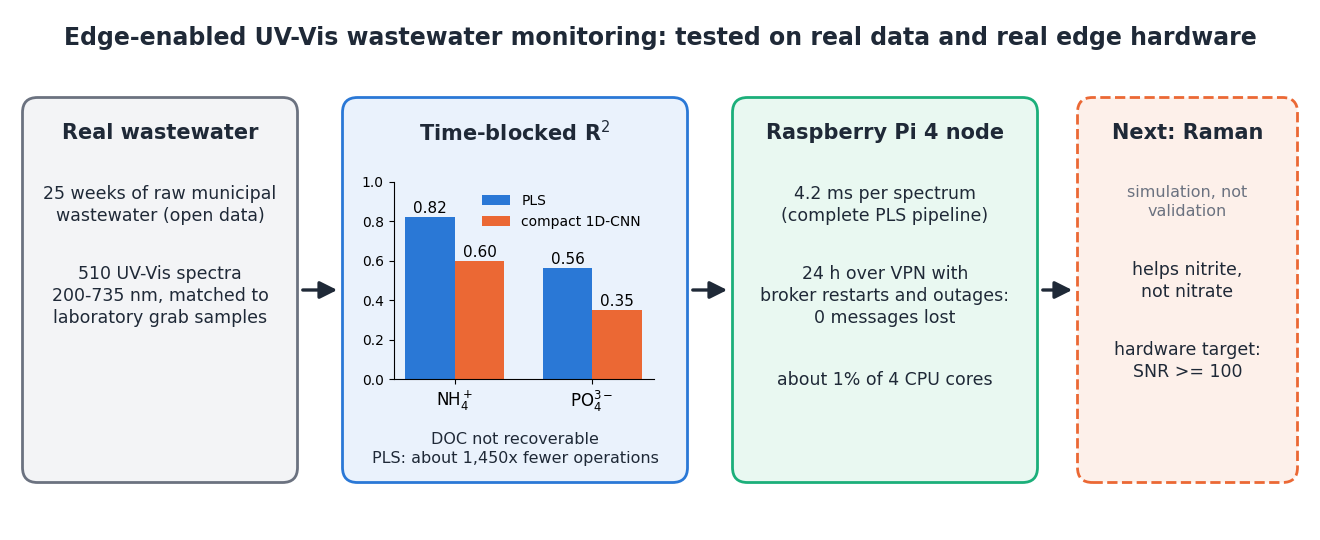

Here is the Python script that generated this plot:
#!/usr/bin/env python3
"""Graphical abstract (journal requirement): pipeline and key results. Numbers are those of the paper:
time-blocked R2 from results/batch-8_smoothsnv_blocked_215ch, Pi timings from fleet/real_pi and fleet run B,
soak from fleet/runs/soak_24h_1hz, Raman threshold from simulation/. Usage: python figures/make_graphical_abstract.py figures/out"""
import sys
from pathlib import Path
import matplotlib; matplotlib.use("Agg")
import matplotlib.pyplot as plt
from matplotlib.patches import FancyBboxPatch, FancyArrowPatch

OUT = Path(sys.argv[1] if len(sys.argv) > 1 else "figures/out"); OUT.mkdir(parents=True, exist_ok=True)
C = {"blue": "#2a78d6", "orange": "#eb6834", "green": "#1baf7a", "grey": "#6b7280", "ink": "#1f2937"}
plt.rcParams.update({"font.family": "DejaVu Sans"})
fig = plt.figure(figsize=(13, 5.2)); ax = fig.add_axes([0, 0, 1, 1]); ax.set_xlim(0, 26); ax.set_ylim(0, 10.4); ax.axis("off")


def panel(x, w, title, lines, ec, fc, ls="-"):
    ax.add_patch(FancyBboxPatch((x, 1.0), w, 7.6, boxstyle="round,pad=0.05,rounding_size=0.3", fc=fc, ec=ec, lw=2, ls=ls))
    ax.text(x + w / 2, 7.95, title, ha="center", va="center", fontsize=15, weight="bold", color=C["ink"])
    y = 6.9
    for t, fs, col in lines:
        ax.text(x + w / 2, y, t, ha="center", va="top", fontsize=fs, color=col, linespacing=1.3); y -= 0.42 * fs / 10 * (t.count("\n") + 1) + 0.55


def arrow(x1, x2):
    ax.add_patch(FancyArrowPatch((x1, 4.8), (x2, 4.8), arrowstyle="-|>", mutation_scale=26, lw=2.4, color=C["ink"]))


ax.text(13, 9.7, "Edge-enabled UV-Vis wastewater monitoring: tested on real data and real edge hardware", ha="center", fontsize=17, weight="bold", color=C["ink"])
panel(0.3, 5.4, "Real wastewater", [("25 weeks of raw municipal\nwastewater (open data)", 12.5, C["ink"]), ("510 UV-Vis spectra\n200-735 nm, matched to\nlaboratory grab samples", 12.5, C["ink"])], C["grey"], "#f3f4f6")
arrow(5.8, 6.6)
# accuracy panel with bars
x0 = 6.7; panel(x0, 6.8, "Time-blocked R$^2$", [], C["blue"], "#eaf2fc")
bx = fig.add_axes([0.295, 0.29, 0.2, 0.38]); vals = {"NH$_4^+$": (0.821, 0.596), "PO$_4^{3-}$": (0.564, 0.352)}
xs = range(len(vals)); w = 0.36
bx.bar([i - w / 2 for i in xs], [v[0] for v in vals.values()], w, color=C["blue"], label="PLS")
bx.bar([i + w / 2 for i in xs], [v[1] for v in vals.values()], w, color=C["orange"], label="compact 1D-CNN")
for i, v in enumerate(vals.values()):
    bx.text(i - w / 2, v[0] + 0.02, f"{v[0]:.2f}", ha="center", fontsize=11); bx.text(i + w / 2, v[1] + 0.02, f"{v[1]:.2f}", ha="center", fontsize=11)
bx.set_xticks(list(xs)); bx.set_xticklabels(list(vals), fontsize=12); bx.set_ylim(0, 1); bx.tick_params(axis="y", labelsize=10)
bx.spines[["top", "right"]].set_visible(False); bx.set_facecolor("none"); bx.legend(fontsize=10, frameon=False, loc="upper right")
ax.text(x0 + 3.4, 1.35, "DOC not recoverable\nPLS: about 1,450x fewer operations", ha="center", fontsize=11.5, color=C["ink"], linespacing=1.3)
arrow(13.6, 14.4)
panel(14.5, 6.0, "Raspberry Pi 4 node", [("4.2 ms per spectrum\n(complete PLS pipeline)", 12.5, C["ink"]), ("24 h over VPN with\nbroker restarts and outages:\n0 messages lost", 12.5, C["ink"]), ("about 1% of 4 CPU cores", 12.5, C["ink"])], C["green"], "#e9f8f1")
arrow(20.6, 21.3)
panel(21.4, 4.3, "Next: Raman", [("simulation, not\nvalidation", 11.5, C["grey"]), ("helps nitrite,\nnot nitrate", 12.5, C["ink"]), ("hardware target:\nSNR >= 100", 12.5, C["ink"])], C["orange"], "#fdf0ea", ls="--")
for e in ("png", "pdf", "tiff"):
    fig.savefig(OUT / f"graphical_abstract.{e}", dpi=200 if e != "pdf" else None)
print("graphical abstract written", OUT)
